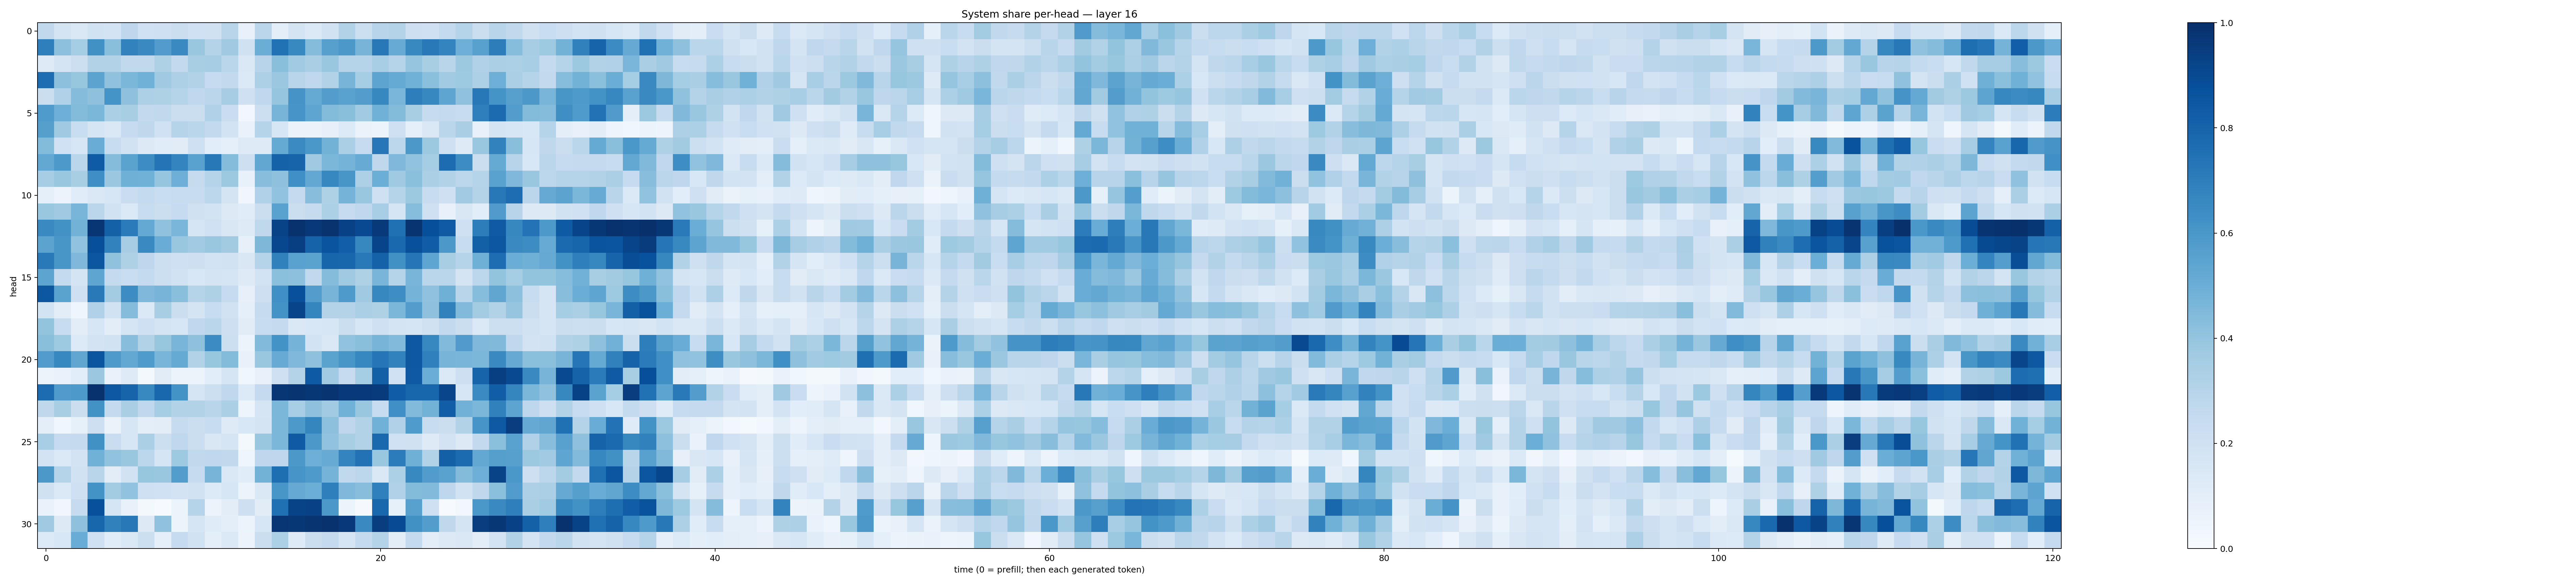

Values plotted in this chart, from the file beside it:
0.26417866, 0.17522773, 0.14207801, 0.18947957, 0.18095516, 0.27362812, 0.20272341, 0.20842731, 0.22287592, 0.20023976, 0.19850129, 0.29003066, 0.07666133, 0.28308225, 0.09412078, 0.17396541, 0.1367483, 0.19298689, 0.3140164, 0.21539581, 0.29433042, 0.30624807, 0.21479125, 0.20992418
0.6939, 0.4167, 0.3551, 0.6285, 0.4254, 0.6813, 0.6524, 0.5752, 0.6554, 0.3842, 0.3068, 0.3698, 0.1988, 0.5032, 0.7477, 0.6582, 0.4361, 0.5606, 0.5945, 0.471, 0.7192, 0.51, 0.6584, 0.7171
0.1233, 0.1737, 0.2155, 0.3117, 0.3155, 0.2652, 0.2618, 0.3205, 0.26, 0.3409, 0.3478, 0.2883, 0.1472, 0.2953, 0.423, 0.3655, 0.3378, 0.3836, 0.2976, 0.3032, 0.3451, 0.2998, 0.3973, 0.3427
0.7622, 0.4142, 0.3909, 0.5445, 0.4063, 0.4571, 0.4869, 0.3673, 0.3269, 0.3157, 0.2487, 0.2594, 0.1393, 0.3278, 0.3793, 0.2907, 0.2658, 0.3161, 0.4711, 0.3538, 0.5393, 0.5188, 0.4848, 0.4204
0.2258, 0.3172, 0.4364, 0.4104, 0.6165, 0.4121, 0.3248, 0.3222, 0.2984, 0.2688, 0.2836, 0.3489, 0.2103, 0.268, 0.3946, 0.6127, 0.5175, 0.5735, 0.5526, 0.5732, 0.661, 0.4641, 0.699, 0.6661
0.5826, 0.4928, 0.4397, 0.4574, 0.3346, 0.3436, 0.2587, 0.2618, 0.2191, 0.2236, 0.3187, 0.2285, 0.02929, 0.2149, 0.4721, 0.6063, 0.5361, 0.4377, 0.4247, 0.365, 0.4867, 0.4389, 0.3428, 0.2447
0.5634, 0.3687, 0.2315, 0.1663, 0.1446, 0.2499, 0.2701, 0.2014, 0.3042, 0.2859, 0.2589, 0.1875, 0.06753, 0.3005, 0.1574, 0.06639, 0.06526, 0.08045, 0.1344, 0.06352, 0.06201, 0.2107, 0.08863, 0.1447
0.4402, 0.2029, 0.1623, 0.5065, 0.2348, 0.1937, 0.1298, 0.1159, 0.1095, 0.2047, 0.1078, 0.0902, 0.1248, 0.1246, 0.5179, 0.6518, 0.5981, 0.478, 0.3327, 0.2479, 0.7265, 0.2785, 0.5951, 0.3761
0.5266, 0.5907, 0.2859, 0.8303, 0.4351, 0.5494, 0.6436, 0.7348, 0.6731, 0.5517, 0.719, 0.4348, 0.2124, 0.5279, 0.8077, 0.7987, 0.3678, 0.4587, 0.4733, 0.5097, 0.27, 0.4515, 0.4028, 0.3554
0.3488, 0.3865, 0.343, 0.6337, 0.3818, 0.4901, 0.485, 0.3984, 0.4951, 0.2436, 0.3002, 0.3774, 0.07138, 0.427, 0.414, 0.6308, 0.5236, 0.666, 0.6023, 0.3243, 0.4998, 0.3676, 0.4217, 0.334
0.08985, 0.05847, 0.1148, 0.1465, 0.1594, 0.2266, 0.2574, 0.2315, 0.2415, 0.2408, 0.2787, 0.1752, 0.03177, 0.3192, 0.4045, 0.2528, 0.4281, 0.3226, 0.4735, 0.3858, 0.2106, 0.2996, 0.3771, 0.2362
0.3876, 0.3693, 0.4657, 0.2841, 0.1905, 0.1385, 0.236, 0.2253, 0.2489, 0.196, 0.185, 0.1295, 0.1142, 0.223, 0.5533, 0.2255, 0.2441, 0.3298, 0.2486, 0.2665, 0.3464, 0.1683, 0.4309, 0.205
0.6555, 0.6217, 0.4791, 0.9748, 0.8115, 0.708, 0.5232, 0.4077, 0.4612, 0.1645, 0.2027, 0.1518, 0.1242, 0.2733, 0.9246, 0.9891, 0.9673, 0.986, 0.9327, 0.8991, 0.9623, 0.7516, 0.9841, 0.8821
0.5446, 0.6046, 0.4044, 0.8827, 0.6817, 0.3514, 0.6535, 0.5054, 0.3848, 0.3664, 0.3864, 0.3612, 0.08064, 0.4556, 0.9091, 0.9386, 0.8041, 0.8627, 0.8182, 0.6609, 0.9207, 0.7846, 0.8752, 0.826
0.7186, 0.6043, 0.4525, 0.8538, 0.4094, 0.3236, 0.2771, 0.2169, 0.2072, 0.2115, 0.1862, 0.1914, 0.15, 0.3022, 0.6842, 0.5521, 0.5485, 0.7948, 0.7906, 0.7172, 0.8067, 0.6285, 0.7302, 0.5383
0.5426, 0.255, 0.1779, 0.5356, 0.2539, 0.2328, 0.2552, 0.2151, 0.1884, 0.155, 0.1735, 0.1668, 0.124, 0.1852, 0.419, 0.4177, 0.262, 0.4346, 0.3703, 0.3213, 0.4653, 0.3045, 0.4675, 0.2864
0.8491, 0.5476, 0.2093, 0.7169, 0.3555, 0.6425, 0.451, 0.4689, 0.4235, 0.3042, 0.3226, 0.2478, 0.08103, 0.2144, 0.6296, 0.8774, 0.572, 0.4702, 0.5871, 0.3685, 0.661, 0.6375, 0.4742, 0.408
0.1852, 0.1025, 0.04662, 0.3188, 0.1887, 0.4374, 0.1397, 0.3433, 0.2206, 0.1781, 0.2367, 0.1879, 0.0902, 0.2458, 0.6188, 0.9198, 0.6715, 0.3085, 0.3074, 0.3326, 0.3235, 0.4586, 0.5719, 0.4124
0.399, 0.2361, 0.1043, 0.1608, 0.1042, 0.1684, 0.2103, 0.1754, 0.1618, 0.2682, 0.2866, 0.2118, 0.1126, 0.2346, 0.2505, 0.1426, 0.1558, 0.1606, 0.223, 0.1636, 0.2097, 0.1757, 0.1716, 0.1959
0.422, 0.3731, 0.133, 0.1804, 0.1906, 0.4274, 0.3143, 0.3933, 0.467, 0.4115, 0.6456, 0.2169, 0.05371, 0.4415, 0.6198, 0.4745, 0.1864, 0.1442, 0.4058, 0.4239, 0.4714, 0.4423, 0.8472, 0.6665
0.5747, 0.6652, 0.5338, 0.8562, 0.5876, 0.5269, 0.5832, 0.4655, 0.5179, 0.3157, 0.3913, 0.4393, 0.07199, 0.3863, 0.509, 0.4528, 0.4139, 0.5484, 0.6037, 0.6672, 0.7277, 0.6819, 0.8462, 0.6877
0.05263, 0.06897, 0.1077, 0.3827, 0.07029, 0.1218, 0.02094, 0.1124, 0.06014, 0.05393, 0.1093, 0.1641, 0.03703, 0.0747, 0.2044, 0.3057, 0.8333, 0.3637, 0.2487, 0.3551, 0.816, 0.2014, 0.8429, 0.5029
0.7663, 0.5806, 0.5937, 0.9888, 0.8445, 0.7977, 0.6587, 0.7881, 0.6205, 0.1658, 0.2159, 0.266, 0.1348, 0.2515, 0.9729, 0.9768, 0.9709, 0.9826, 0.9583, 0.9625, 0.9552, 0.8275, 0.7917, 0.7925
0.2733, 0.3416, 0.2257, 0.6212, 0.257, 0.337, 0.2685, 0.3554, 0.3146, 0.3095, 0.2905, 0.3348, 0.04778, 0.1665, 0.4598, 0.345, 0.414, 0.3657, 0.4858, 0.3901, 0.2403, 0.6292, 0.4419, 0.4787
0.09542, 0.0369, 0.0852, 0.2127, 0.06615, 0.1608, 0.09509, 0.1025, 0.2436, 0.223, 0.237, 0.1228, 0.1525, 0.1732, 0.4576, 0.5931, 0.6683, 0.4171, 0.276, 0.3098, 0.4879, 0.3181, 0.583, 0.2378
0.3442, 0.2482, 0.2516, 0.6259, 0.2283, 0.1615, 0.335, 0.215, 0.2682, 0.2262, 0.149, 0.1661, 0.02206, 0.3871, 0.459, 0.8398, 0.594, 0.4025, 0.3416, 0.3099, 0.7785, 0.2, 0.1973, 0.1248
0.1824, 0.138, 0.1835, 0.4845, 0.4056, 0.3861, 0.2807, 0.1685, 0.3722, 0.2636, 0.2665, 0.2622, 0.04368, 0.2744, 0.2762, 0.5963, 0.4952, 0.5114, 0.6741, 0.7449, 0.3871, 0.7054, 0.491, 0.3131
0.5964, 0.2987, 0.1908, 0.2904, 0.1022, 0.188, 0.3909, 0.3874, 0.5738, 0.248, 0.4707, 0.1478, 0.1141, 0.4804, 0.759, 0.6091, 0.5893, 0.4731, 0.2637, 0.2798, 0.141, 0.3288, 0.657, 0.5753
0.1969, 0.1393, 0.2036, 0.62, 0.359, 0.4057, 0.2073, 0.2006, 0.1808, 0.189, 0.1359, 0.1626, 0.05155, 0.1425, 0.6025, 0.5131, 0.4998, 0.6922, 0.4507, 0.4282, 0.6903, 0.3193, 0.4394, 0.4423
0.07022, 0.03417, 0.2434, 0.8777, 0.1653, 0.07808, 0.02095, 0.006863, 0.05166, 0.3004, 0.05737, 0.1034, 0.2132, 0.1098, 0.7522, 0.923, 0.932, 0.5964, 0.05304, 0.01007, 0.7855, 0.08489, 0.5571, 0.2088
0.3693, 0.1303, 0.4131, 0.7925, 0.6848, 0.7202, 0.126, 0.4081, 0.05123, 0.1649, 0.1176, 0.09888, 0.06107, 0.1565, 0.9731, 0.9693, 0.9772, 0.9902, 0.9681, 0.6526, 0.9418, 0.8924, 0.6275, 0.5719
0.1358, 0.1528, 0.5056, 0.2077, 0.1157, 0.143, 0.2157, 0.09149, 0.2473, 0.1914, 0.09716, 0.1392, 0.05701, 0.2188, 0.3307, 0.1225, 0.2214, 0.2513, 0.1644, 0.2566, 0.3059, 0.105, 0.2568, 0.1038
